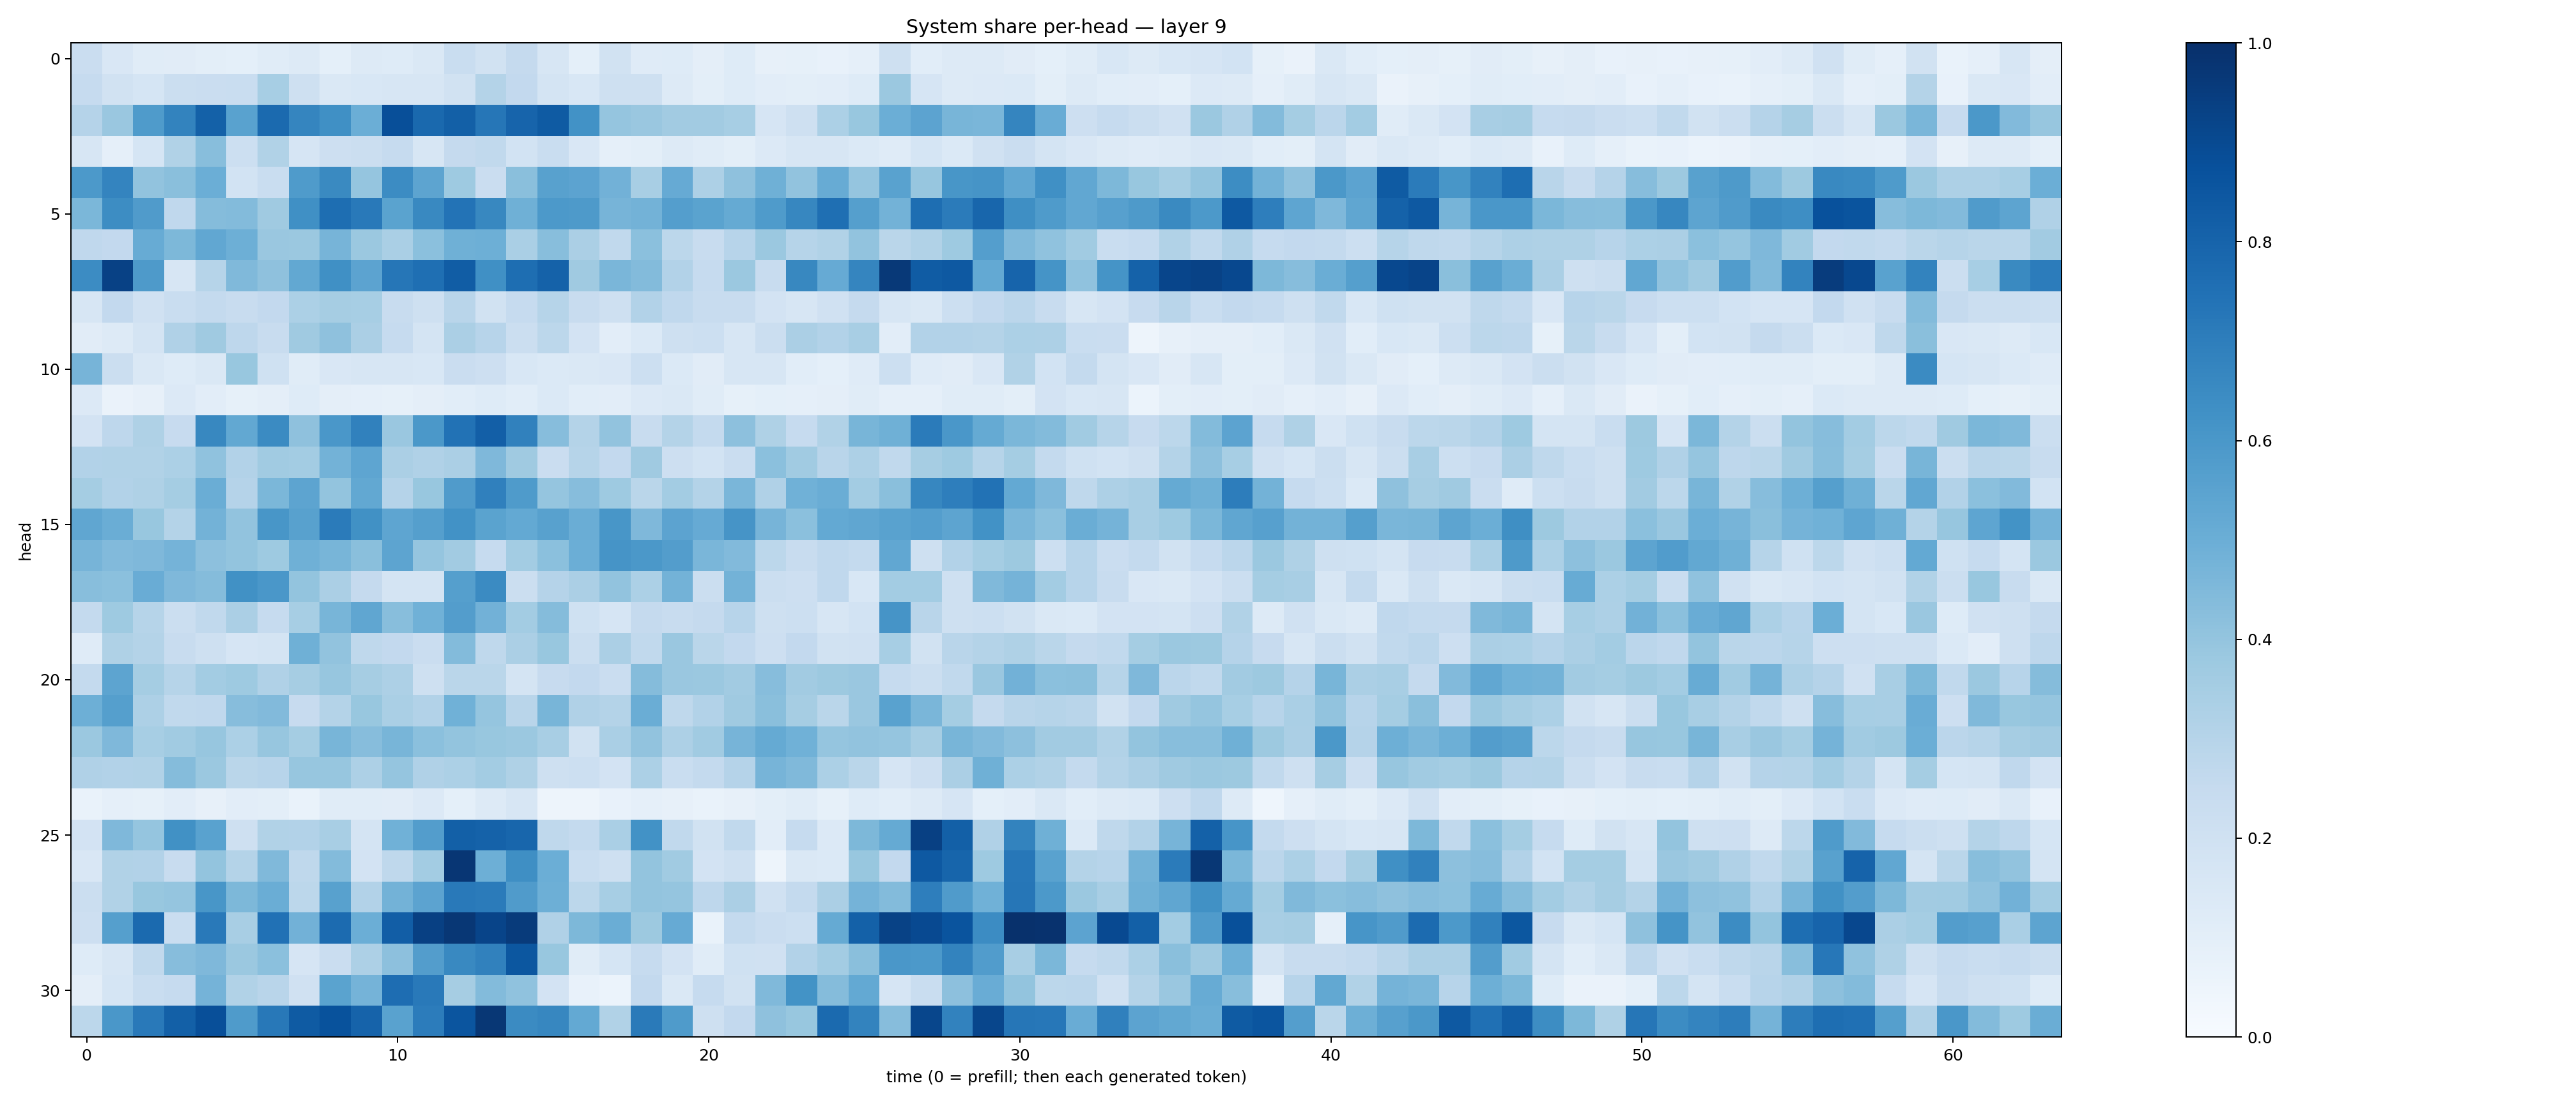

The table this chart was drawn from, first rows:
0.23022583, 0.14884168, 0.11521248, 0.11261656, 0.100089654, 0.093080156, 0.11620466, 0.12869082, 0.09121671, 0.12958647, 0.12206809, 0.14833847, 0.23234311, 0.18788747, 0.2531293, 0.15748146, 0.08992832, 0.1881398, 0.11798734, 0.12229099, 0.09540593, 0.12330592, 0.081350334, 0.08317726
0.2465, 0.1949, 0.1686, 0.2224, 0.2279, 0.231, 0.3448, 0.2052, 0.1412, 0.1534, 0.1622, 0.1609, 0.1909, 0.3066, 0.2616, 0.1758, 0.1545, 0.2103, 0.2084, 0.1313, 0.09812, 0.1231, 0.1018, 0.1007
0.3045, 0.3857, 0.5851, 0.6762, 0.8097, 0.5517, 0.7753, 0.6695, 0.6327, 0.4999, 0.8816, 0.7803, 0.8134, 0.7282, 0.7972, 0.8331, 0.6241, 0.3957, 0.3855, 0.3595, 0.3623, 0.3444, 0.1657, 0.206
0.1613, 0.08923, 0.1682, 0.3155, 0.4292, 0.2186, 0.315, 0.1674, 0.212, 0.2261, 0.2495, 0.1609, 0.252, 0.2639, 0.1847, 0.2309, 0.1494, 0.08896, 0.1012, 0.1265, 0.1162, 0.09813, 0.1356, 0.1601
0.5927, 0.674, 0.4033, 0.4221, 0.4982, 0.1857, 0.2343, 0.585, 0.6526, 0.396, 0.6464, 0.5393, 0.3727, 0.2293, 0.4224, 0.5554, 0.5447, 0.4835, 0.3411, 0.5117, 0.3258, 0.4129, 0.491, 0.4054
0.4587, 0.6427, 0.5795, 0.2657, 0.4363, 0.44, 0.3702, 0.6315, 0.7592, 0.7163, 0.5493, 0.6582, 0.7392, 0.6629, 0.49, 0.5907, 0.5869, 0.4689, 0.4802, 0.5667, 0.5507, 0.5169, 0.5839, 0.6653
0.2678, 0.2609, 0.5117, 0.4539, 0.5311, 0.493, 0.3835, 0.3817, 0.4689, 0.3793, 0.337, 0.4211, 0.4916, 0.4949, 0.3375, 0.4267, 0.3343, 0.264, 0.4186, 0.2784, 0.2346, 0.2947, 0.3825, 0.2998
0.6458, 0.9326, 0.5883, 0.1575, 0.3005, 0.4474, 0.4117, 0.524, 0.6297, 0.5448, 0.7273, 0.7564, 0.8269, 0.6291, 0.7617, 0.8061, 0.3702, 0.4625, 0.4397, 0.3114, 0.2486, 0.3824, 0.2412, 0.6622
0.1629, 0.2617, 0.1987, 0.2326, 0.255, 0.2364, 0.2594, 0.3316, 0.3513, 0.344, 0.2354, 0.2072, 0.2929, 0.1875, 0.2484, 0.3002, 0.2362, 0.2095, 0.3115, 0.269, 0.2411, 0.2355, 0.1804, 0.1619
0.1114, 0.1327, 0.1777, 0.3179, 0.3683, 0.274, 0.2377, 0.3684, 0.413, 0.3351, 0.2477, 0.1735, 0.3331, 0.2933, 0.2193, 0.2789, 0.1811, 0.1042, 0.1392, 0.2059, 0.2149, 0.1608, 0.2259, 0.3338
0.4724, 0.2265, 0.1456, 0.1229, 0.1425, 0.3881, 0.203, 0.1156, 0.1485, 0.1599, 0.1569, 0.1555, 0.2293, 0.2134, 0.1539, 0.1389, 0.1475, 0.1512, 0.216, 0.1383, 0.1097, 0.158, 0.1602, 0.1069
0.133, 0.06352, 0.07866, 0.1361, 0.1049, 0.08476, 0.09693, 0.1218, 0.0941, 0.08972, 0.08409, 0.09689, 0.1078, 0.122, 0.1083, 0.1392, 0.109, 0.1032, 0.1347, 0.1463, 0.1146, 0.08578, 0.09369, 0.08697
0.1831, 0.2761, 0.3219, 0.2442, 0.6604, 0.5246, 0.6504, 0.413, 0.5983, 0.6836, 0.3851, 0.5975, 0.7425, 0.819, 0.6857, 0.4302, 0.3069, 0.4049, 0.2409, 0.3056, 0.254, 0.4174, 0.3232, 0.2476
0.3094, 0.313, 0.3157, 0.33, 0.4098, 0.3102, 0.366, 0.3563, 0.4798, 0.5367, 0.3326, 0.3167, 0.3326, 0.4506, 0.3684, 0.2301, 0.3007, 0.2591, 0.3683, 0.2129, 0.1844, 0.2297, 0.4181, 0.3635
0.3536, 0.3094, 0.3212, 0.3547, 0.5006, 0.3019, 0.4602, 0.5406, 0.3998, 0.5252, 0.3019, 0.3886, 0.579, 0.6908, 0.5849, 0.3951, 0.4333, 0.3717, 0.2872, 0.3577, 0.3081, 0.4646, 0.3195, 0.4866
0.5348, 0.5026, 0.3891, 0.3069, 0.4796, 0.4056, 0.6051, 0.5569, 0.7091, 0.6286, 0.5355, 0.5651, 0.6229, 0.5471, 0.5201, 0.5567, 0.5006, 0.6043, 0.4517, 0.5431, 0.5145, 0.6115, 0.4721, 0.42
0.4706, 0.4424, 0.4506, 0.4755, 0.416, 0.4018, 0.3734, 0.4884, 0.4659, 0.4223, 0.5394, 0.396, 0.3615, 0.2462, 0.3575, 0.4218, 0.4976, 0.6129, 0.5951, 0.5704, 0.461, 0.4419, 0.2782, 0.2369
0.4291, 0.4207, 0.5072, 0.45, 0.4357, 0.6262, 0.5998, 0.4022, 0.3354, 0.2505, 0.1749, 0.1791, 0.5646, 0.6492, 0.2257, 0.3009, 0.3336, 0.4042, 0.331, 0.4772, 0.2192, 0.4797, 0.2256, 0.2132
0.2551, 0.3737, 0.3001, 0.2237, 0.2652, 0.3336, 0.2498, 0.345, 0.4651, 0.5351, 0.4267, 0.4851, 0.574, 0.4809, 0.3582, 0.4338, 0.2011, 0.1663, 0.2519, 0.2395, 0.2524, 0.2957, 0.205, 0.2149
0.1187, 0.3209, 0.3069, 0.2391, 0.2105, 0.1669, 0.1725, 0.4898, 0.4039, 0.2728, 0.2593, 0.2291, 0.4408, 0.2696, 0.3358, 0.3884, 0.2193, 0.3327, 0.2619, 0.3832, 0.2856, 0.2616, 0.2148, 0.2597
0.2539, 0.5396, 0.3547, 0.2987, 0.3593, 0.3734, 0.3171, 0.3511, 0.3934, 0.3484, 0.3275, 0.2099, 0.2863, 0.2864, 0.1787, 0.2424, 0.2612, 0.2289, 0.4349, 0.384, 0.3789, 0.3627, 0.4313, 0.3631
0.4949, 0.5655, 0.3243, 0.2641, 0.2679, 0.4302, 0.444, 0.245, 0.3067, 0.3891, 0.3398, 0.309, 0.4877, 0.3946, 0.2926, 0.468, 0.319, 0.306, 0.5008, 0.2722, 0.3097, 0.3697, 0.4227, 0.3492
0.3807, 0.4507, 0.3446, 0.3635, 0.3931, 0.3305, 0.3917, 0.3547, 0.4667, 0.4305, 0.4661, 0.4198, 0.3992, 0.3904, 0.3799, 0.3415, 0.1912, 0.3367, 0.4043, 0.3246, 0.3633, 0.4688, 0.5176, 0.4878
0.3176, 0.3118, 0.3134, 0.4374, 0.382, 0.288, 0.2939, 0.3937, 0.3915, 0.3277, 0.3967, 0.318, 0.3293, 0.3586, 0.3221, 0.2102, 0.2151, 0.1835, 0.3303, 0.2308, 0.2547, 0.3043, 0.4695, 0.4471
0.06736, 0.08803, 0.08509, 0.1047, 0.08107, 0.1035, 0.09978, 0.06671, 0.115, 0.1146, 0.1105, 0.1344, 0.0917, 0.1304, 0.1573, 0.04927, 0.04784, 0.07164, 0.08743, 0.08003, 0.06821, 0.08074, 0.09869, 0.116
0.1822, 0.45, 0.3968, 0.6277, 0.5515, 0.2043, 0.3145, 0.3105, 0.34, 0.1748, 0.4853, 0.5741, 0.8146, 0.8073, 0.7902, 0.2701, 0.2573, 0.3367, 0.6249, 0.2649, 0.1951, 0.2629, 0.103, 0.2462
0.1513, 0.3149, 0.3095, 0.2359, 0.4021, 0.3084, 0.4473, 0.2732, 0.4386, 0.1819, 0.2721, 0.3574, 0.9741, 0.495, 0.635, 0.4979, 0.2314, 0.2066, 0.402, 0.3664, 0.1803, 0.2042, 0.0491, 0.1448
0.2224, 0.3125, 0.3877, 0.3964, 0.6022, 0.4533, 0.5004, 0.2812, 0.5584, 0.311, 0.4799, 0.5447, 0.7157, 0.7102, 0.5805, 0.4937, 0.2778, 0.3475, 0.4011, 0.3962, 0.2748, 0.3322, 0.1962, 0.2576
0.2123, 0.5661, 0.7746, 0.2342, 0.7162, 0.3427, 0.7484, 0.4839, 0.7705, 0.4998, 0.8208, 0.9354, 0.971, 0.9214, 0.9567, 0.3194, 0.4562, 0.5009, 0.3769, 0.5119, 0.07026, 0.2576, 0.2282, 0.215
0.122, 0.1638, 0.2619, 0.4302, 0.4511, 0.382, 0.4203, 0.1675, 0.2297, 0.3275, 0.4151, 0.5705, 0.6595, 0.6844, 0.8485, 0.3885, 0.1144, 0.171, 0.2461, 0.1831, 0.1141, 0.202, 0.196, 0.3102
0.09548, 0.1714, 0.2333, 0.2475, 0.4763, 0.3126, 0.2908, 0.196, 0.5499, 0.4757, 0.7626, 0.7174, 0.3515, 0.4402, 0.4091, 0.1803, 0.07736, 0.05946, 0.2611, 0.1482, 0.2478, 0.1946, 0.4481, 0.6201
0.2811, 0.6006, 0.7177, 0.813, 0.8801, 0.5838, 0.7193, 0.8324, 0.8672, 0.801, 0.5529, 0.7055, 0.8563, 0.9691, 0.6501, 0.6647, 0.5217, 0.3145, 0.7114, 0.5848, 0.2101, 0.2613, 0.4128, 0.3894
